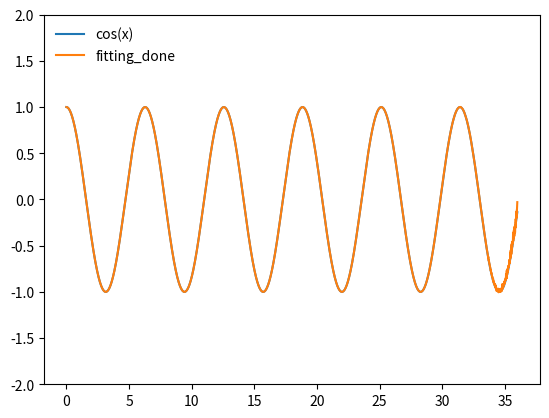

This chart was generated by the following Python code:
import math
from matplotlib import pyplot as plt
import numpy as np
import warnings

warnings.filterwarnings("ignore",".*GUI is implemented.*")
total = 100
for n in range(2, total + 1):
	if n != total:
		dict1 = {'a' + str(i) : 0 for i in range(n + 1)}
		dict1['a0'] = 1

		cos_gradient = [0, -1, 0, 1]

		for i in range(1, n + 1):
			index = i % 4 - 1
			dict1['a' + str(i)] = cos_gradient[index] * 1.0 / math.factorial(i)

		x_cood = np.arange(0, 36, 0.01)
		y1_cood = np.cos(x_cood)

		y_result = ''
		for i in range(1, n + 1):
			if dict1['a' + str(i)] != 0.0:
				y_result += 'x_cood ** ' + str(i) + ' * ' +str(dict1['a' + str(i)]) + ' + '
		y_result = y_result[:-2]

		plt.ylim(ymin=-2, ymax=2)
		plt.plot(x_cood, y1_cood, label='cos(x)')
		plt.plot(x_cood, eval(y_result) + 1, label='fitting '+str(n))
		plt.legend(loc='upper left',frameon=False) 
		plt.pause(0.01) 
		plt.clf()
	else:
		plt.ylim(ymin=-2, ymax=2)
		plt.plot(x_cood, y1_cood, label='cos(x)')
		plt.plot(x_cood, eval(y_result) + 1, label='fitting_done')
		plt.legend(loc='upper left',frameon=False) 
		plt.pause(0.01) 
		plt.show()
